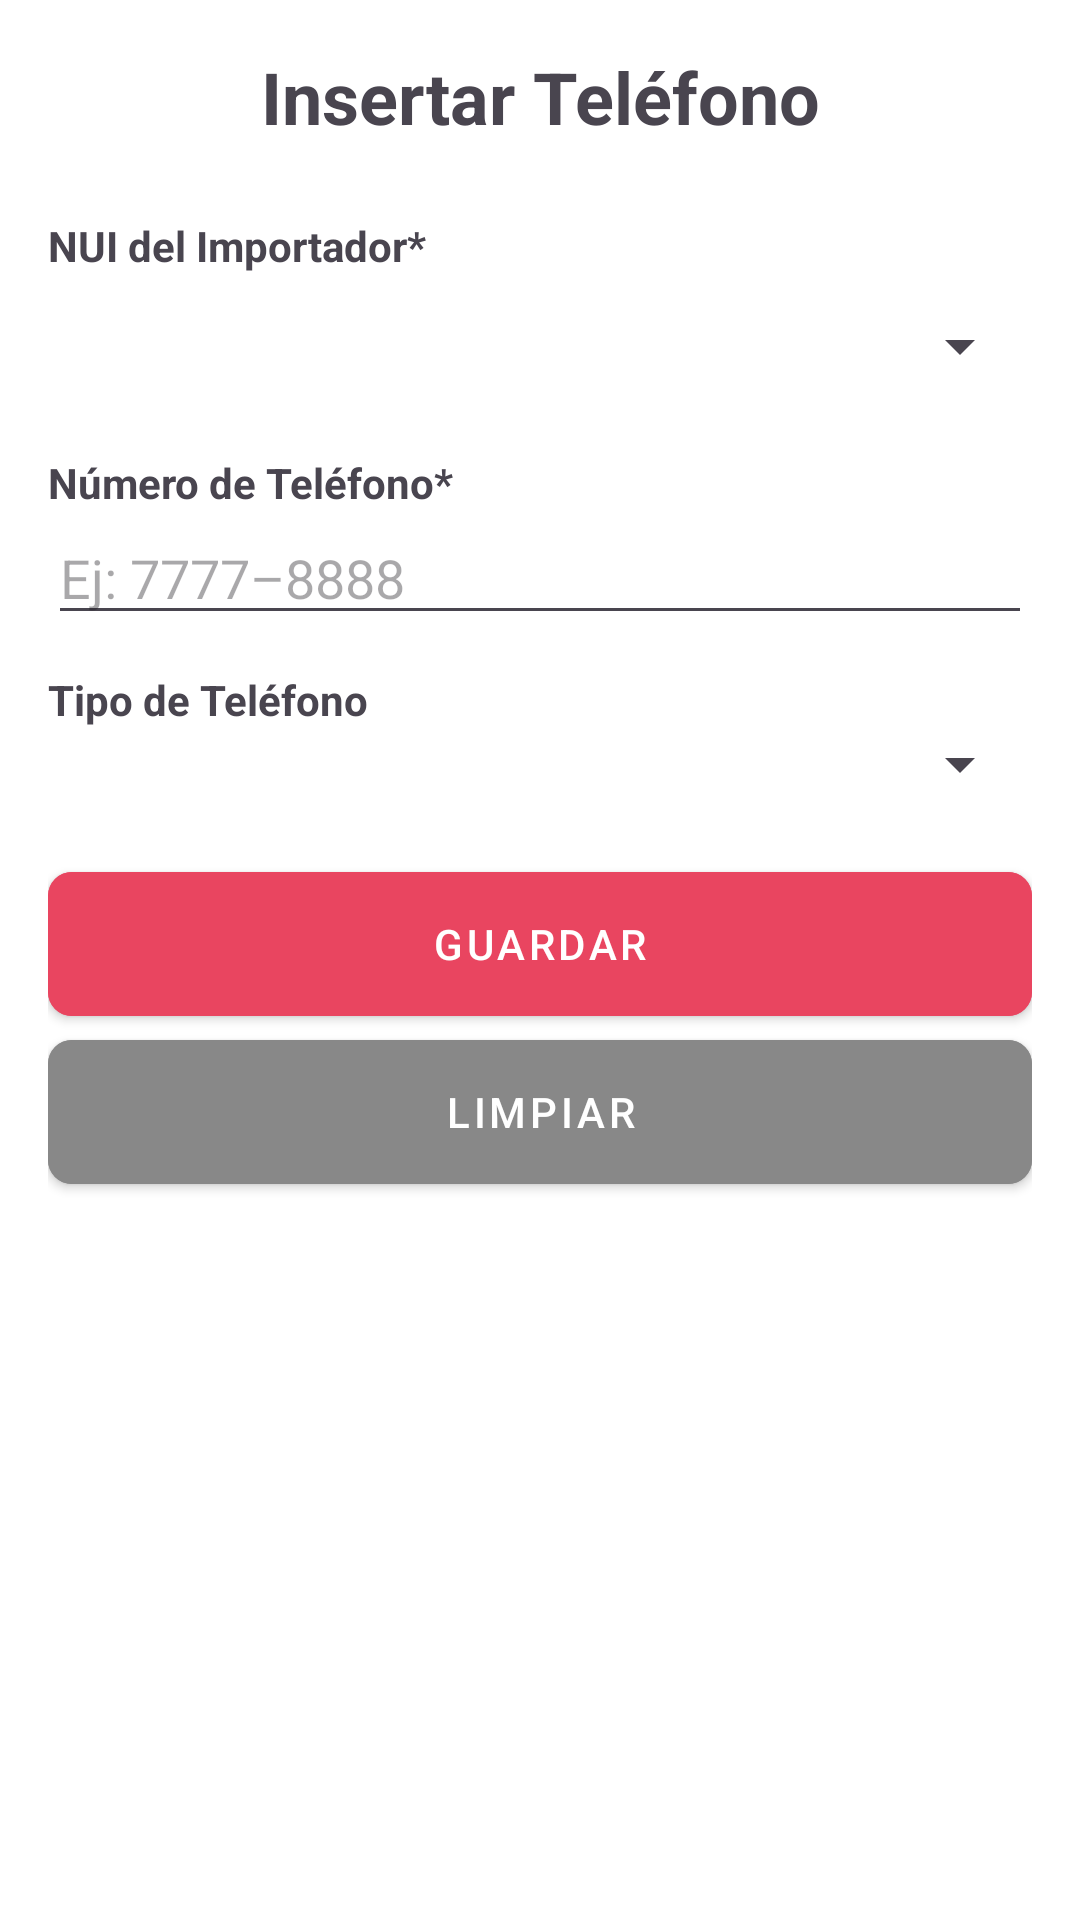

Produce the Android XML layout that renders to this screen, including the resource entries it uses.
<!-- AndroidManifest.xml: application theme Theme.Proyecto_PDM -->
<!-- res/layout/activity_telefono_importador_insertar.xml -->
<?xml version="1.0" encoding="utf-8"?>
<LinearLayout xmlns:android="http://schemas.android.com/apk/res/android"
    xmlns:app="http://schemas.android.com/apk/res-auto"
    xmlns:tools="http://schemas.android.com/tools"
    android:id="@+id/main"
    android:layout_width="match_parent"
    android:layout_height="match_parent"
    android:orientation="vertical"
    android:padding="16dp"
    android:background="@color/white"
    tools:context=".importador.TelefonoImportadorInsertarActivity">

    <TextView
        android:layout_width="match_parent"
        android:layout_height="wrap_content"
        android:text="@string/title_insert_phone"
        android:textSize="24sp"
        android:textStyle="bold"
        android:gravity="center"
        android:layout_marginBottom="24dp"/>

    <TextView
        android:layout_width="match_parent"
        android:layout_height="wrap_content"
        android:text="@string/label_nui_importador"
        android:textStyle="bold"/>
    <Spinner
        android:id="@+id/spinnerTelefonoNUI"
        android:layout_width="match_parent"
        android:layout_height="wrap_content"
        android:minHeight="48dp"
        android:layout_marginBottom="12dp"/>

    <TextView
        android:layout_width="match_parent"
        android:layout_height="wrap_content"
        android:text="@string/label_phone_number"
        android:textStyle="bold"/>
    <EditText
        android:id="@+id/editTelefonoNumero"
        android:layout_width="match_parent"
        android:layout_height="wrap_content"
        android:hint="@string/hint_phone_example"
        android:inputType="phone"
        android:layout_marginBottom="12dp"/>

    <TextView
        android:layout_width="match_parent"
        android:layout_height="wrap_content"
        android:text="@string/label_phone_type"
        android:textStyle="bold"/>
    <Spinner
        android:id="@+id/spinnerTelefonoTipo"
        android:layout_width="match_parent"
        android:layout_height="wrap_content"
        android:layout_marginBottom="24dp"/>

    <com.google.android.material.button.MaterialButton
        android:id="@+id/btnGuardarTelefono"
        style="@style/AutoImportButton"
        android:layout_width="match_parent"
        android:layout_height="wrap_content"
        android:text="@string/btn_save"/>

    <com.google.android.material.button.MaterialButton
        android:id="@+id/btnLimpiarTelefono"
        style="@style/AutoImportButton"
        android:layout_width="match_parent"
        android:layout_height="wrap_content"
        android:text="@string/btn_clean"
        android:backgroundTint="#888888"
        android:layout_marginTop="8dp"/>

</LinearLayout>
<!-- resources referenced by this layout -->
<resources>
  <color name="white">#FFFFFFFF</color>
  <string name="btn_clean">LIMPIAR</string>
  <string name="btn_save">GUARDAR</string>
  <string name="hint_phone_example">Ej: 7777–8888</string>
  <string name="label_nui_importador">NUI del Importador*</string>
  <string name="label_phone_number">Número de Teléfono*</string>
  <string name="label_phone_type">Tipo de Teléfono</string>
  <string name="title_insert_phone">Insertar Teléfono</string>
  <style name="AutoImportButton" parent="Widget.MaterialComponents.Button">
          <item name="android:backgroundTint">@color/auto_import_red</item>
          <item name="backgroundTint">@color/auto_import_red</item>
          <item name="android:textColor">@color/white</item>
          <item name="android:insetTop">0dp</item>
          <item name="android:insetBottom">0dp</item>
          <item name="cornerRadius">8dp</item>
      </style>
  <style name="Theme.Proyecto_PDM" parent="Base.Theme.Proyecto_PDM" />
  <color name="auto_import_red">#E94560</color>
  <style name="Base.Theme.Proyecto_PDM" parent="Theme.Material3.DayNight.NoActionBar">
          <item name="colorPrimary">@color/auto_import_red</item>
          <item name="colorOnPrimary">@color/white</item>
          <item name="android:windowBackground">@color/white</item>
      </style>
</resources>
